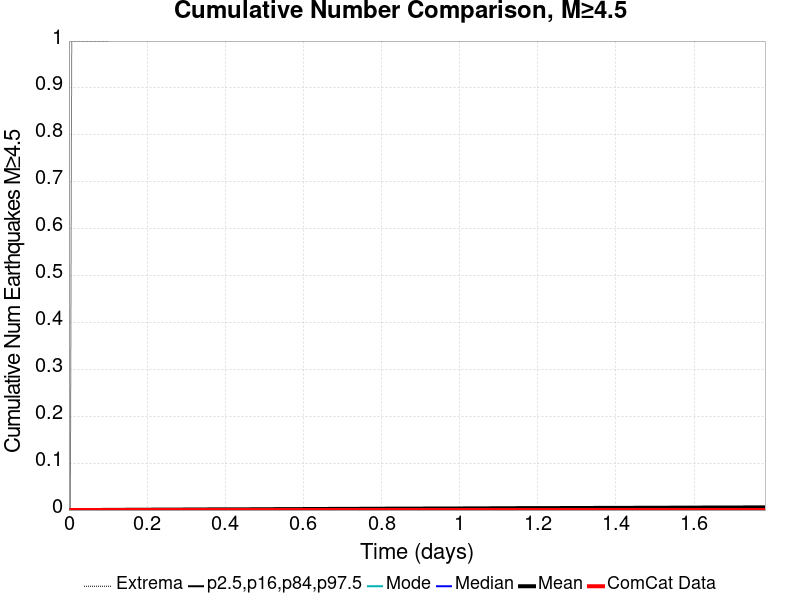

The file beside this chart, header and first rows:
Time (days), ComCat Data, Simulation Mean, Simulation Median, Simulation Mode, Simulation Minimum, Simulation Maximum, 2.5 %-ile, 16 %-ile, 84 %-ile, 97.5 %-ile
0.0, 0.0, 0.0, 0.0, 0.0, 0.0, 0.0, 0.0, 0.0, 0.0, 0.0
0.00357, 0.0, 0.0, 0.0, 0.0, 0.0, 0.0, 0.0, 0.0, 0.0, 0.0
0.00714, 0.0, 2.0E-5, 0.0, 0.0, 0.0, 1.0, 0.0, 0.0, 0.0, 0.0
0.01071, 0.0, 2.0E-5, 0.0, 0.0, 0.0, 1.0, 0.0, 0.0, 0.0, 0.0
0.01428, 0.0, 3.0E-5, 0.0, 0.0, 0.0, 1.0, 0.0, 0.0, 0.0, 0.0
0.01785, 0.0, 3.0E-5, 0.0, 0.0, 0.0, 1.0, 0.0, 0.0, 0.0, 0.0
0.02142, 0.0, 4.0E-5, 0.0, 0.0, 0.0, 1.0, 0.0, 0.0, 0.0, 0.0
0.02499, 0.0, 5.0E-5, 0.0, 0.0, 0.0, 1.0, 0.0, 0.0, 0.0, 0.0
0.02856, 0.0, 6.0E-5, 0.0, 0.0, 0.0, 1.0, 0.0, 0.0, 0.0, 0.0
0.03213, 0.0, 1.0E-4, 0.0, 0.0, 0.0, 1.0, 0.0, 0.0, 0.0, 0.0
0.0357, 0.0, 1.0E-4, 0.0, 0.0, 0.0, 1.0, 0.0, 0.0, 0.0, 0.0
0.03927, 0.0, 1.3E-4, 0.0, 0.0, 0.0, 1.0, 0.0, 0.0, 0.0, 0.0
0.04284, 0.0, 1.3E-4, 0.0, 0.0, 0.0, 1.0, 0.0, 0.0, 0.0, 0.0
0.04641, 0.0, 1.5E-4, 0.0, 0.0, 0.0, 1.0, 0.0, 0.0, 0.0, 0.0
0.04998, 0.0, 1.7E-4, 0.0, 0.0, 0.0, 1.0, 0.0, 0.0, 0.0, 0.0
0.05355, 0.0, 1.8E-4, 0.0, 0.0, 0.0, 1.0, 0.0, 0.0, 0.0, 0.0
0.05712, 0.0, 1.9E-4, 0.0, 0.0, 0.0, 1.0, 0.0, 0.0, 0.0, 0.0
0.06069, 0.0, 2.0E-4, 0.0, 0.0, 0.0, 1.0, 0.0, 0.0, 0.0, 0.0
0.06426, 0.0, 2.0E-4, 0.0, 0.0, 0.0, 1.0, 0.0, 0.0, 0.0, 0.0
0.06783, 0.0, 2.2E-4, 0.0, 0.0, 0.0, 1.0, 0.0, 0.0, 0.0, 0.0
0.0714, 0.0, 2.4E-4, 0.0, 0.0, 0.0, 1.0, 0.0, 0.0, 0.0, 0.0
0.07497, 0.0, 2.5E-4, 0.0, 0.0, 0.0, 1.0, 0.0, 0.0, 0.0, 0.0
0.07854, 0.0, 2.5E-4, 0.0, 0.0, 0.0, 1.0, 0.0, 0.0, 0.0, 0.0
0.08211, 0.0, 2.5E-4, 0.0, 0.0, 0.0, 1.0, 0.0, 0.0, 0.0, 0.0
0.08568, 0.0, 2.8E-4, 0.0, 0.0, 0.0, 1.0, 0.0, 0.0, 0.0, 0.0
0.08925, 0.0, 3.0E-4, 0.0, 0.0, 0.0, 1.0, 0.0, 0.0, 0.0, 0.0
0.09282, 0.0, 3.0E-4, 0.0, 0.0, 0.0, 1.0, 0.0, 0.0, 0.0, 0.0
0.09639, 0.0, 3.2E-4, 0.0, 0.0, 0.0, 1.0, 0.0, 0.0, 0.0, 0.0
0.09996, 0.0, 3.6E-4, 0.0, 0.0, 0.0, 1.0, 0.0, 0.0, 0.0, 0.0
0.1035, 0.0, 3.7E-4, 0.0, 0.0, 0.0, 2.0, 0.0, 0.0, 0.0, 0.0
0.1071, 0.0, 3.8E-4, 0.0, 0.0, 0.0, 2.0, 0.0, 0.0, 0.0, 0.0
0.1107, 0.0, 4.0E-4, 0.0, 0.0, 0.0, 2.0, 0.0, 0.0, 0.0, 0.0
0.1142, 0.0, 4.3E-4, 0.0, 0.0, 0.0, 2.0, 0.0, 0.0, 0.0, 0.0
0.1178, 0.0, 4.4E-4, 0.0, 0.0, 0.0, 2.0, 0.0, 0.0, 0.0, 0.0
0.1214, 0.0, 4.6E-4, 0.0, 0.0, 0.0, 2.0, 0.0, 0.0, 0.0, 0.0
0.125, 0.0, 4.8E-4, 0.0, 0.0, 0.0, 2.0, 0.0, 0.0, 0.0, 0.0
0.1285, 0.0, 4.8E-4, 0.0, 0.0, 0.0, 2.0, 0.0, 0.0, 0.0, 0.0
0.1321, 0.0, 5.0E-4, 0.0, 0.0, 0.0, 2.0, 0.0, 0.0, 0.0, 0.0
0.1357, 0.0, 5.1E-4, 0.0, 0.0, 0.0, 2.0, 0.0, 0.0, 0.0, 0.0
0.1392, 0.0, 5.1E-4, 0.0, 0.0, 0.0, 2.0, 0.0, 0.0, 0.0, 0.0
0.1428, 0.0, 5.3E-4, 0.0, 0.0, 0.0, 3.0, 0.0, 0.0, 0.0, 0.0
0.1464, 0.0, 5.4E-4, 0.0, 0.0, 0.0, 3.0, 0.0, 0.0, 0.0, 0.0
0.1499, 0.0, 5.5E-4, 0.0, 0.0, 0.0, 3.0, 0.0, 0.0, 0.0, 0.0
0.1535, 0.0, 5.7E-4, 0.0, 0.0, 0.0, 3.0, 0.0, 0.0, 0.0, 0.0
0.1571, 0.0, 5.7E-4, 0.0, 0.0, 0.0, 3.0, 0.0, 0.0, 0.0, 0.0
0.1607, 0.0, 5.7E-4, 0.0, 0.0, 0.0, 3.0, 0.0, 0.0, 0.0, 0.0
0.1642, 0.0, 5.8E-4, 0.0, 0.0, 0.0, 3.0, 0.0, 0.0, 0.0, 0.0
0.1678, 0.0, 5.9E-4, 0.0, 0.0, 0.0, 3.0, 0.0, 0.0, 0.0, 0.0
0.1714, 0.0, 6.1E-4, 0.0, 0.0, 0.0, 3.0, 0.0, 0.0, 0.0, 0.0
0.1749, 0.0, 6.4E-4, 0.0, 0.0, 0.0, 3.0, 0.0, 0.0, 0.0, 0.0
0.1785, 0.0, 6.5E-4, 0.0, 0.0, 0.0, 3.0, 0.0, 0.0, 0.0, 0.0
0.1821, 0.0, 6.5E-4, 0.0, 0.0, 0.0, 3.0, 0.0, 0.0, 0.0, 0.0
0.1856, 0.0, 6.5E-4, 0.0, 0.0, 0.0, 3.0, 0.0, 0.0, 0.0, 0.0
0.1892, 0.0, 6.9E-4, 0.0, 0.0, 0.0, 3.0, 0.0, 0.0, 0.0, 0.0
0.1928, 0.0, 7.2E-4, 0.0, 0.0, 0.0, 3.0, 0.0, 0.0, 0.0, 0.0
0.1964, 0.0, 7.5E-4, 0.0, 0.0, 0.0, 3.0, 0.0, 0.0, 0.0, 0.0
0.1999, 0.0, 7.7E-4, 0.0, 0.0, 0.0, 3.0, 0.0, 0.0, 0.0, 0.0
0.2035, 0.0, 7.7E-4, 0.0, 0.0, 0.0, 3.0, 0.0, 0.0, 0.0, 0.0
0.2071, 0.0, 7.9E-4, 0.0, 0.0, 0.0, 3.0, 0.0, 0.0, 0.0, 0.0
0.2106, 0.0, 8.0E-4, 0.0, 0.0, 0.0, 3.0, 0.0, 0.0, 0.0, 0.0
... 440 more rows
